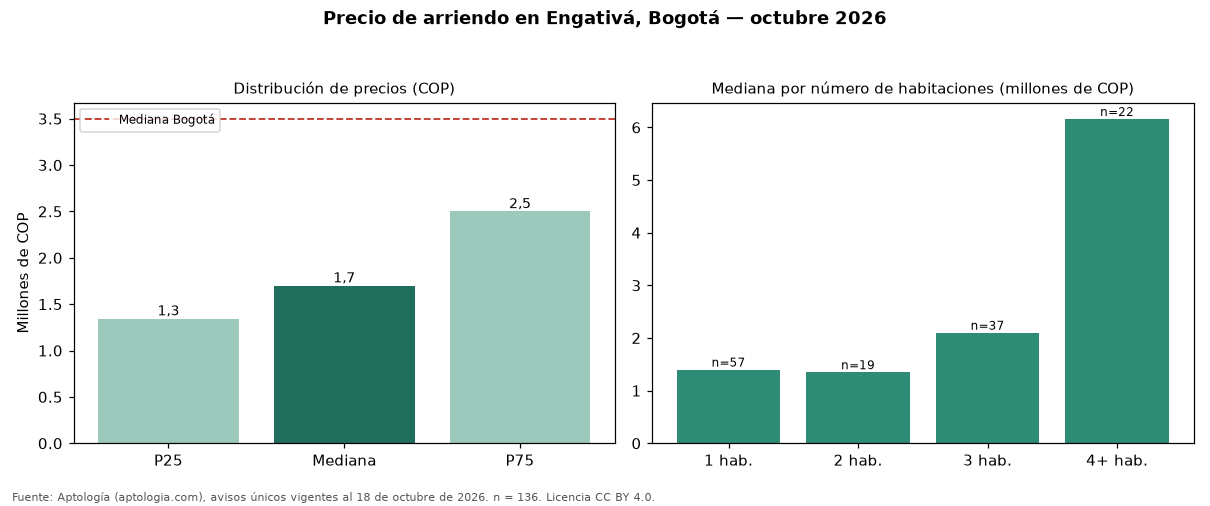

Values plotted in this chart, from the file beside it:
seccion, metrica, valor_cop, n
precio, p25, 1344250, 136
precio, mediana, 1700000, 136
precio, p75, 2500000, 136
cop_por_m2, p25, 23952, 136
cop_por_m2, mediana, 30746, 136
cop_por_m2, p75, 43724, 136
area, area_mediana_m2, 54.0, 136
habitaciones, 1, 1400000, 57
habitaciones, 2, 1350000, 19
habitaciones, 3, 2100000, 37
habitaciones, 4+, 6160000, 22
administracion, mediana, 209000, 12
estrato, moda, 3, 
parqueadero, porcentaje_con_parqueadero, 36.8, 136
ciudad, mediana_ciudad, 3497000, 19948
ciudad, mediana_cop_por_m2_ciudad, 48571, 19948
